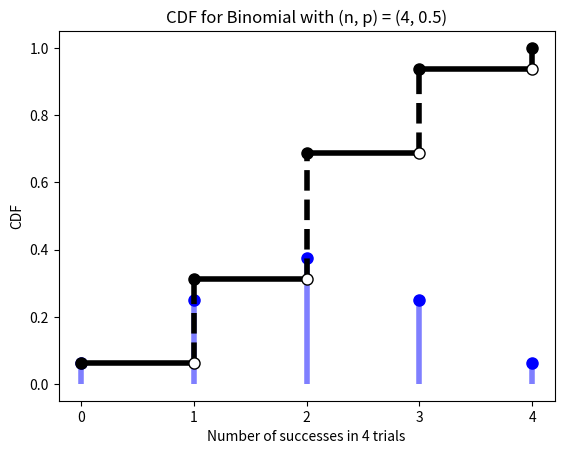
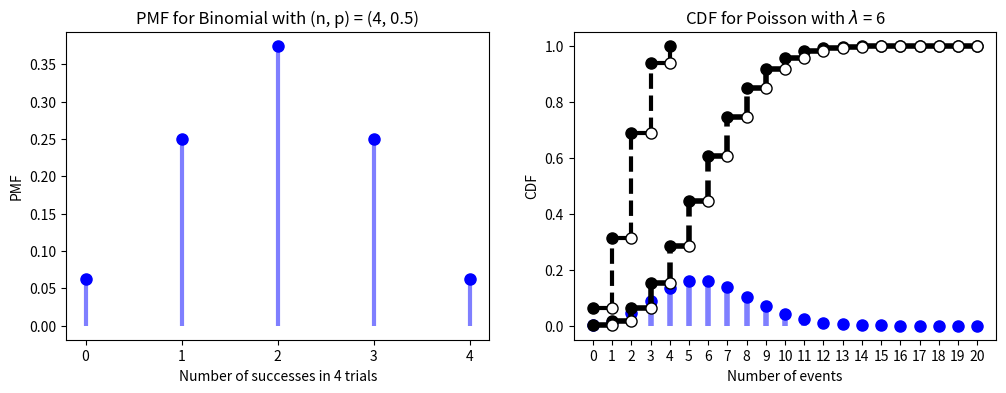
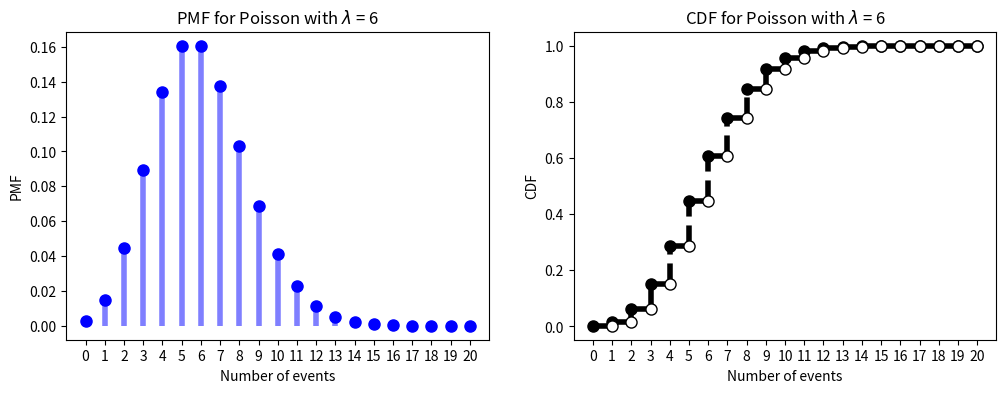

Write the Python code that produced these figures, in order.
# numerical libraries
import numpy as np
import scipy.stats as st

# plotting libraries
import matplotlib.pyplot as plt
%pylab inline

# set number of experiments
n = 4

# set probability of success
p = 1/2

# sample space
x = np.linspace(0,n,n+1,dtype=int)

# probability mass function
np.round(st.binom.pmf(x, n, p),3)

np.round(st.binom.cdf(x, n, p),3)

# plot the pmf
plt.plot(x, st.binom.pmf(x, n, p), 'bo', ms=8, label='binom pmf')
plt.vlines(x, 0, st.binom.pmf(x, n, p), colors='b', lw=4, alpha=0.5)
plt.title('PMF for Binomial with (n, p) = ('+str(int(n))+', '+str(p)+')')
plt.xlabel('Number of successes in '+str(int(n))+' trials')
plt.xticks(x)
plt.ylabel('PMF')

# now plot the CDF
plt.hlines(st.binom.cdf(x, n, p)[:-1],x[:-1],x[1:],colors='black', lw=4) # horizontal portions
plt.vlines(x[1:], st.binom.cdf(x, n, p)[:-1], st.binom.cdf(x, n, p)[1:], colors='black', lw=4, linestyle='dashed') # vertical portions
plt.plot(x,st.binom.cdf(x, n, p),'o',color='black',markersize=8) # left marker
plt.plot(x[1:],st.binom.cdf(x, n, p)[:-1],'o',color='black',markerfacecolor='white',markersize=8) # right marker
plt.title('CDF for Binomial with (n, p) = ('+str(int(n))+', '+str(p)+')')
plt.xticks(x)
plt.xlabel('Number of successes in '+str(int(n))+' trials')
plt.ylabel('CDF')

# plot PMF and CDF side-by-side
# define figure
fig = plt.figure(figsize=(12,4))

# plot PMF
ax1 = plt.subplot2grid((1, 2), (0, 0), rowspan=1, colspan=1) # define grid with 1 row and 2 columns, plot on the left
plt.plot(x, st.binom.pmf(x, n, p), 'bo', ms=8)
plt.vlines(x, 0, st.binom.pmf(x, n, p), colors='b', lw=3, alpha=0.5)
plt.title('PMF for Binomial with (n, p) = ('+str(int(n))+', '+str(p)+')')
plt.xlabel('Number of successes in '+str(int(n))+' trials')
plt.xticks(x)
plt.ylabel('PMF')

# plot CDF
ax2 = plt.subplot2grid((1, 2), (0, 1), rowspan=1, colspan=1) # define grid with 1 row and 2 columns, plot on the right
plt.hlines(st.binom.cdf(x, n, p)[:-1],x[:-1],x[1:],colors='black', lw=3) # horizontal portions
plt.vlines(x[1:], st.binom.cdf(x, n, p)[:-1], st.binom.cdf(x, n, p)[1:], colors='black', lw=3, linestyle='dashed') # vertical portions
plt.plot(x,st.binom.cdf(x, n, p),'o',color='black',markersize=8) # left marker
plt.plot(x[1:],st.binom.cdf(x, n, p)[:-1],'o',color='black',markerfacecolor='white',markersize=8) # right marker
plt.title('CDF for Binomial with (n, p) = ('+str(int(n))+', '+str(p)+')')
plt.xticks(x)
plt.xlabel('Number of successes in '+str(int(n))+' trials')
plt.ylabel('CDF')



# max number of events to plot
n = 20

# mean number of events
p = 6

# sample space
x = np.linspace(0,n,n+1,dtype=int)

# probability mass function
np.round(st.poisson.pmf(x, p),3)

# plot the pmf
plt.plot(x, st.poisson.pmf(x,p), 'bo', ms=8, label='binom pmf')
plt.vlines(x, 0, st.poisson.pmf(x,p), colors='b', lw=4, alpha=0.5)
plt.title('PMF for Poisson with $\lambda$ = '+str(int(p)))
plt.xlabel('Number of events')
plt.xticks(x)
plt.ylabel('PMF')

# now plot the CDF
plt.hlines(st.poisson.cdf(x,p)[:-1],x[:-1],x[1:],colors='black', lw=4) # horizontal portions
plt.vlines(x[1:], st.poisson.cdf(x,p)[:-1], st.poisson.cdf(x,p)[1:], colors='black', lw=4, linestyle='dashed') # vertical portions
plt.plot(x,st.poisson.cdf(x,p),'o',color='black',markersize=8) # left marker
plt.plot(x[1:],st.poisson.cdf(x,p)[:-1],'o',color='black',markerfacecolor='white',markersize=8) # right marker
plt.title('CDF for Poisson with $\lambda$ = '+str(int(p)))
plt.xticks(x)
plt.xlabel('Number of events')
plt.ylabel('CDF')

# plot PMF and CDF side-by-side
# define figure
fig = plt.figure(figsize=(12,4))

# plot PMF
ax1 = plt.subplot2grid((1, 2), (0, 0), rowspan=1, colspan=1) # define grid with 1 row and 2 columns, plot on the left
plt.plot(x, st.poisson.pmf(x,p), 'bo', ms=8, label='binom pmf')
plt.vlines(x, 0, st.poisson.pmf(x,p), colors='b', lw=4, alpha=0.5)
plt.title('PMF for Poisson with $\lambda$ = '+str(int(p)))
plt.xlabel('Number of events')
plt.xticks(x)
plt.ylabel('PMF')

# plot CDF
ax2 = plt.subplot2grid((1, 2), (0, 1), rowspan=1, colspan=1) # define grid with 1 row and 2 columns, plot on the right
plt.hlines(st.poisson.cdf(x,p)[:-1],x[:-1],x[1:],colors='black', lw=4) # horizontal portions
plt.vlines(x[1:], st.poisson.cdf(x,p)[:-1], st.poisson.cdf(x,p)[1:], colors='black', lw=4, linestyle='dashed') # vertical portions
plt.plot(x,st.poisson.cdf(x,p),'o',color='black',markersize=8) # left marker
plt.plot(x[1:],st.poisson.cdf(x,p)[:-1],'o',color='black',markerfacecolor='white',markersize=8) # right marker
plt.title('CDF for Poisson with $\lambda$ = '+str(int(p)))
plt.xticks(x)
plt.xlabel('Number of events')
plt.ylabel('CDF')





